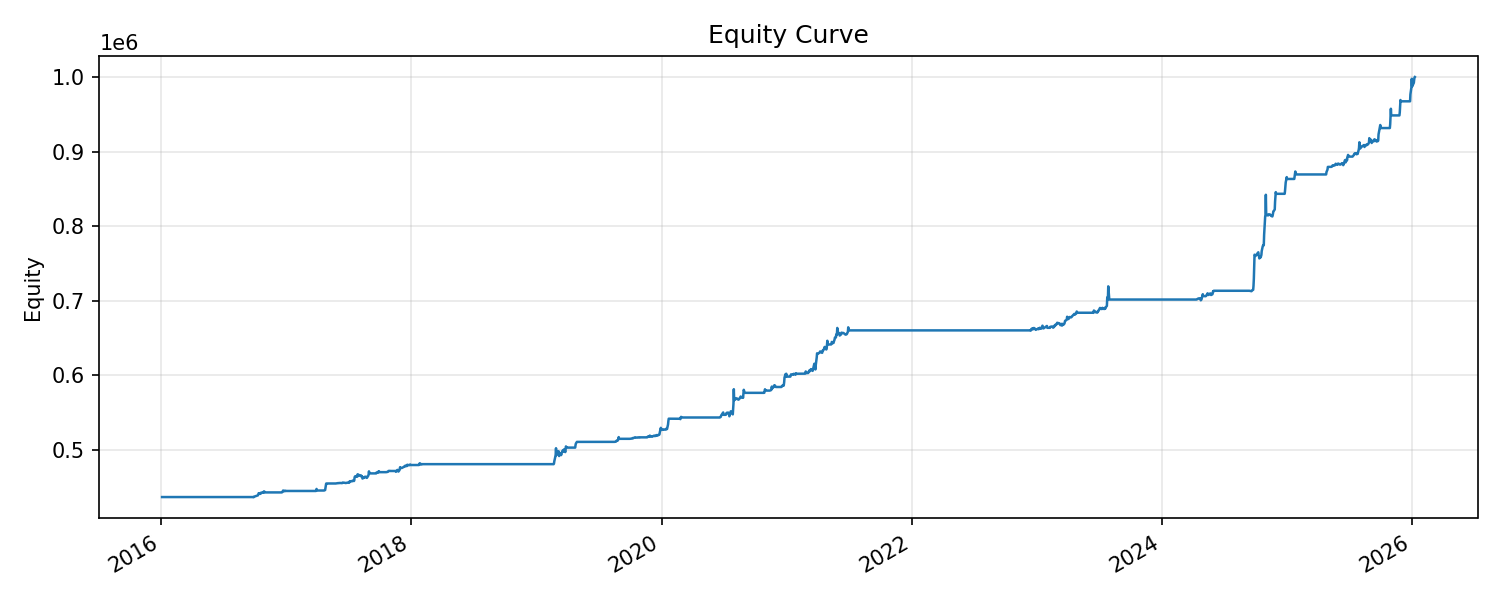

The table this chart was drawn from, first rows:
date, equity, cash, n_pos
20260108, 1000000, 1000000, 0
20260107, 999459, 862259, 3
20260106, 996441, 862259, 3
20260105, 992238, 862259, 3
20251231, 987394, 862259, 3
20251230, 997580, 857839, 3
20251229, 986548, 857839, 3
20251226, 976720, 857839, 3
20251225, 967437, 967437, 0
20251224, 967437, 967437, 0
20251223, 967437, 967437, 0
20251222, 967437, 967437, 0
20251219, 967437, 967437, 0
20251218, 967437, 967437, 0
20251217, 967437, 967437, 0
20251216, 967437, 967437, 0
20251215, 967437, 967437, 0
20251212, 967437, 967437, 0
20251211, 967437, 967437, 0
20251210, 967437, 967437, 0
20251209, 967437, 967437, 0
20251208, 967437, 967437, 0
20251205, 967437, 967437, 0
20251204, 967437, 967437, 0
20251203, 967437, 967437, 0
20251202, 967437, 967437, 0
20251201, 967437, 967437, 0
20251128, 967437, 967437, 0
20251127, 969169, 880294, 2
20251126, 961112, 880294, 2
20251125, 952777, 915571, 1
20251124, 948540, 948540, 0
20251121, 948540, 948540, 0
20251120, 948540, 948540, 0
20251119, 948540, 948540, 0
20251118, 948540, 948540, 0
20251117, 948540, 948540, 0
20251114, 948540, 948540, 0
20251113, 948540, 948540, 0
20251112, 948540, 948540, 0
20251111, 948540, 948540, 0
20251110, 948540, 948540, 0
20251107, 948540, 948540, 0
20251106, 948540, 948540, 0
20251105, 948540, 948540, 0
20251104, 948540, 948540, 0
20251103, 948540, 948540, 0
20251031, 948540, 948540, 0
20251030, 957454, 824230, 3
20251029, 947155, 824230, 3
20251028, 936787, 824230, 3
20251027, 931586, 931586, 0
20251024, 931586, 931586, 0
20251023, 931586, 931586, 0
20251022, 931586, 931586, 0
20251021, 931586, 931586, 0
20251020, 931586, 931586, 0
20251017, 931586, 931586, 0
20251016, 931586, 931586, 0
20251015, 931586, 931586, 0
... 2,374 more rows
